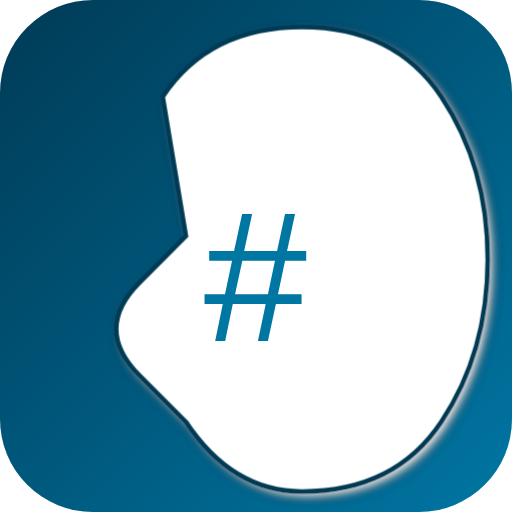
t = 0.00 s
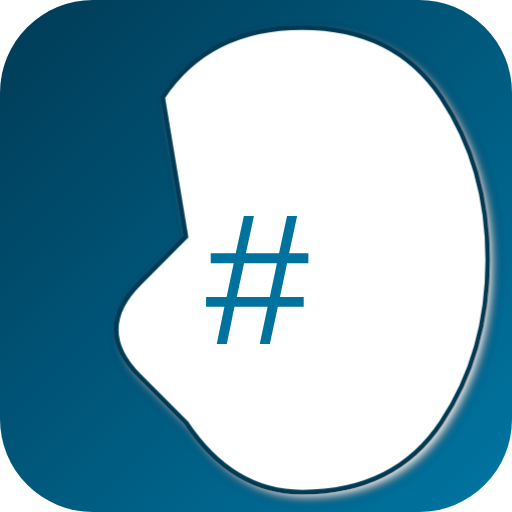
t = 0.38 s
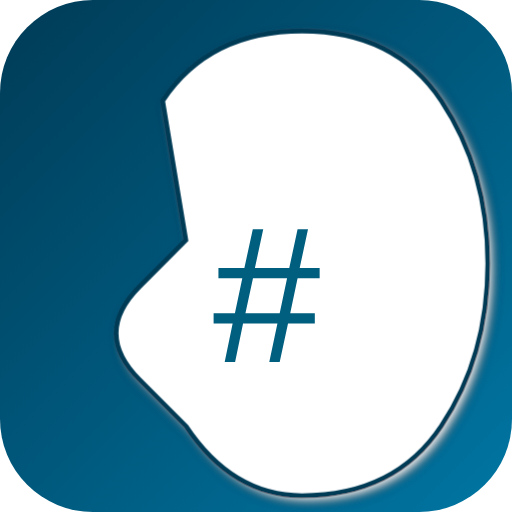
t = 1.13 s
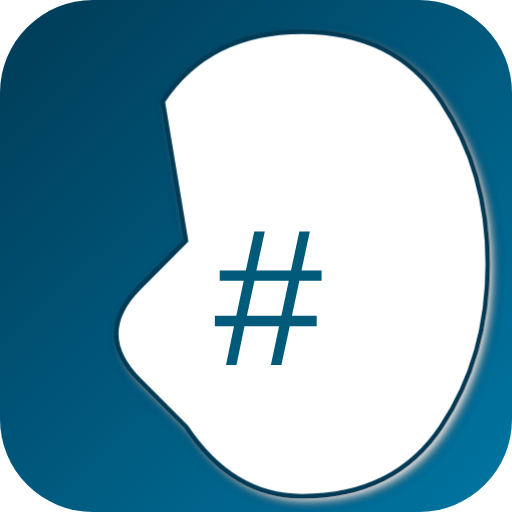
t = 1.50 s
t = 1.88 s: frame unchanged from t = 1.13 s, image omitted
t = 2.63 s: frame unchanged from t = 0.38 s, image omitted

The animated SVG that drew these frames (rendered in a browser with its animation timeline set to each time). Animation: 2 CSS @keyframes rules; one cycle of 3.00 s, repeats indefinitely.

<svg xmlns="http://www.w3.org/2000/svg" viewBox="0 0 1080 1080">
  <defs>
    <!-- Gradient Background -->
    <linearGradient id="grad" x1="0%" y1="0%" x2="100%" y2="100%">
      <stop offset="0%" style="stop-color:#003B56;stop-opacity:1" />
      <stop offset="100%" style="stop-color:#0076A3;stop-opacity:1" />
    </linearGradient>

    <!-- Drop Shadow Filter -->
    <filter id="f1" x="-10%" y="-10%" width="120%" height="120%">
      <feOffset result="offOut" in="SourceGraphic" dx="10" dy="10" />
      <feGaussianBlur in="offOut" result="blurred" stdDeviation="10" />
      <feBlend in="SourceGraphic" in2="blurred" mode="normal" />
    </filter>
  </defs>

  <style>
    /* Floating Chat Bubble Animation */
    .floating-bubble {
      animation: float 3s ease-in-out infinite;
    }

    @keyframes float {
      0%, 100% {
        transform: translateY(-90px);
      }
      50% {
        transform: translateY(-80px);
      }
    }

    /* Pulsing Hash Symbol Animation */
    .pulsing-hash {
      animation: pulse 3s ease-in-out infinite;
    }

    @keyframes pulse {
      0%, 100% {
        fill: #0076A3;
        transform: scale(1);
      }
      50% {
        fill: #005A7A;
        transform: scale(1.05);
      }
    }
  </style>

  <!-- Background with Gradient -->
  <rect width="1080" height="1080" rx="196" ry="196" fill="url(#grad)" />

  <!-- Chat Bubble with Shadow -->
  <g filter="url(#f1)" transform="translate(0, -98)" class="floating-bubble">
    <path d="M343 294 Q441 147 637 147 Q833 147 931 294 Q1029 441 1029 637 Q1029 833 931 980 Q833 1127 637 1127 Q490 1127 392 980 Q343 931 294 882 Q245 833 245 784 Q245 735 294 686 Q343 637 392 588 L343 294 Z" fill="#FFFFFF" stroke="#003B56" stroke-width="10" />
    
    <!-- Subtly Pulsing Hash Symbol -->
    <text x="539" y="588" font-family="fantasy, Arial, sans-serif" font-size="392" fill="#0076A3" text-anchor="middle" alignment-baseline="middle" dy="0.3em" class="pulsing-hash">#</text>
  </g>
</svg>
